Run: headless pygame with SDL's dummy video driver; simulated clock (each Clock.tick advances the game by its frame time, no real sleeping); random seed 0; keys injected as events and as key.get_pressed() state; no mouse input; restart key C tapped at the start of phases 3 and 4.
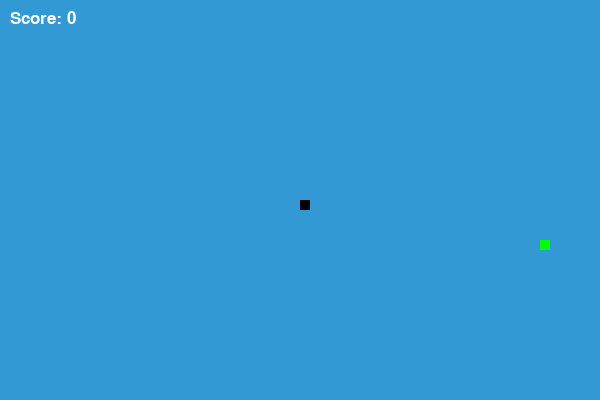
Frame 1 of 4 · flips 1–60 · no input
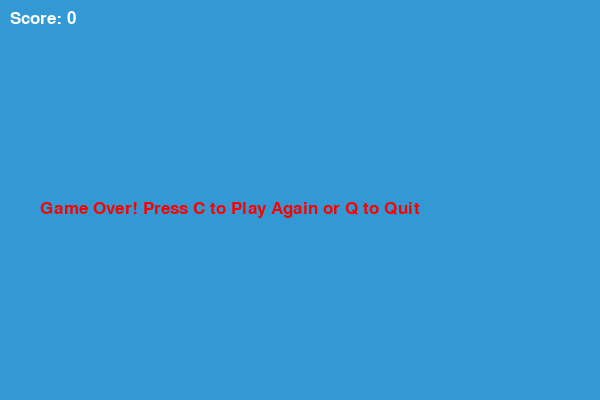
Frame 2 of 4 · flips 61–180 · tapped SPACE, RETURN · held RIGHT (→), D
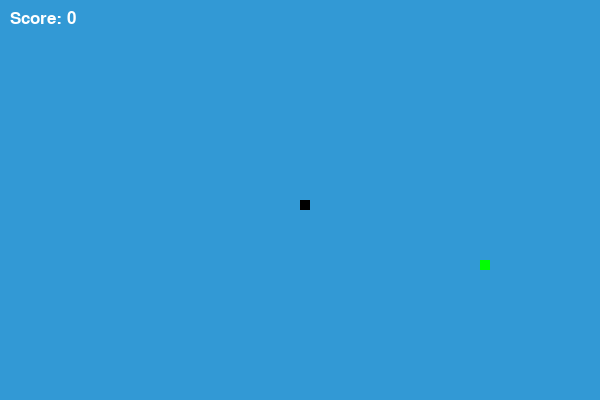
Frame 3 of 4 · flips 181–300 · tapped C · held DOWN (↓), S
Frame 4 of 4 · flips 301–420 · tapped C · held LEFT (←), A, UP (↑), W · screen same as frame 2, image omitted

The pygame program that drew these frames:

# import pygame
# import time

# import random                         
# pygame.init()
        
# white = (255, 255, 255)
# yellow = (255, 255, 102)
# black = (0, 0, 0)
# red = (213, 50, 80)
# green = (0, 255, 0)
# blue = (50, 153, 213)
                         
# dis_width = 800
# dis_height = 600
                         
# dis = pygame.display.set_mode((dis_width, dis_height))
# pygame.display.set_caption('Snake Game by Sanjita Ray')
                         
# clock = pygame.time.Clock()
                         
# snake_block = 10
# snake_speed = 15
                         
# font_style = pygame.font.SysFont("bahnschrift", 25)
# score_font = pygame.font.SysFont("comicsansms", 35)
                         
                         
# def Your_score(score):
#     value = score_font.render("Your Score: " + str(score), True, yellow)
#     dis.blit(value, [0, 0])
                         
                         
                         
# def our_snake(snake_block, snake_list):
#     for x in snake_list:
#         pygame.draw.rect(dis, black, [x[0], x[1], snake_block, snake_block])
                         
                         
# def message(msg, color):
#     mesg = font_style.render(msg, True, color)
#     dis.blit(mesg, [dis_width / 6, dis_height / 3])
                         
                         
# def gameLoop():
#     game_over = False
#     game_close = False
                         
#     x1 = dis_width / 2
#     y1 = dis_height / 2
                         
#     x1_change = 0
#     y1_change = 0
                         
#     snake_List = []
#     Length_of_snake = 1
                         
#     foodx = round(random.randrange(0, dis_width - snake_block) / 10.0) * 10.0
#     foody = round(random.randrange(0, dis_height - snake_block) / 10.0) * 10.0
                         
#     while not game_over:
                         
#         while game_close == True:
#             dis.fill(blue)
#             message("You Lost! Press C-Play Again or Q-Quit", red)
#             Your_score(Length_of_snake - 1)
#             pygame.display.update()
                         
#             for event in pygame.event.get():
#                 if event.type == pygame.KEYDOWN:
#                     if event.key == pygame.K_q:
#                         game_over = True
#                         game_close = False
#                     if event.key == pygame.K_c:
#                         gameLoop()
                         
#         for event in pygame.event.get():
#             if event.type == pygame.QUIT:
#                 game_over = True
#             if event.type == pygame.KEYDOWN:
#                 if event.key == pygame.K_LEFT:
#                     x1_change = -snake_block
#                     y1_change = 0
#                 elif event.key == pygame.K_RIGHT:
#                     x1_change = snake_block
#                     y1_change = 0
#                 elif event.key == pygame.K_UP:
#                     y1_change = -snake_block
#                     x1_change = 0
#                 elif event.key == pygame.K_DOWN:
#                     y1_change = snake_block
#                     x1_change = 0
                         
#         if x1 >= dis_width or x1 < 0 or y1 >= dis_height or y1 < 0:
#             game_close = True
#         x1 += x1_change
#         y1 += y1_change
#         dis.fill(blue)
#         pygame.draw.rect(dis, green, [foodx, foody, snake_block, snake_block])
#         snake_Head = []
#         snake_Head.append(x1)
#         snake_Head.append(y1)
#         snake_List.append(snake_Head)
#         if len(snake_List) > Length_of_snake:
#             del snake_List[0]
                         
#         for x in snake_List[:-1]:
#             if x == snake_Head:
#                 game_close = True
                         
#         our_snake(snake_block, snake_List)
#         Your_score(Length_of_snake - 1)
                         
#         pygame.display.update()
                         
#         if x1 == foodx and y1 == foody:
#             foodx = round(random.randrange(0, dis_width - snake_block) / 10.0) * 10.0
#             foody = round(random.randrange(0, dis_height - snake_block) / 10.0) * 10.0
#             Length_of_snake += 1
                         
#         clock.tick(snake_speed)
                         
#     pygame.quit()
# gameLoop()



import pygame
import random

# Initialize pygame
pygame.init()

# Screen size
WIDTH = 600
HEIGHT = 400
screen = pygame.display.set_mode((WIDTH, HEIGHT))
pygame.display.set_caption("Simple Snake Game")

# Colors
WHITE = (255, 255, 255)
BLACK = (0, 0, 0)
GREEN = (0, 255, 0)
RED = (255, 0, 0)
BLUE = (50, 153, 213)

# Snake settings
SNAKE_SIZE = 10
SPEED = 15

clock = pygame.time.Clock()
font = pygame.font.SysFont("arial", 25)

# Display score
def show_score(score):
    text = font.render(f"Score: {score}", True, WHITE)
    screen.blit(text, (10, 10))

# Draw snake
def draw_snake(snake_body):
    for block in snake_body:
        pygame.draw.rect(screen, BLACK, [block[0], block[1], SNAKE_SIZE, SNAKE_SIZE])

# Game loop
def game():
    running = True
    game_over = False

    # Snake position
    x = WIDTH // 2
    y = HEIGHT // 2
    x_change = 0
    y_change = 0

    snake_body = []
    snake_length = 1

    # Food position
    food_x = random.randrange(0, WIDTH - SNAKE_SIZE, 10)
    food_y = random.randrange(0, HEIGHT - SNAKE_SIZE, 10)

    while running:

        while game_over:
            screen.fill(BLUE)
            msg = font.render("Game Over! Press C to Play Again or Q to Quit", True, RED)
            screen.blit(msg, (40, HEIGHT // 2))
            show_score(snake_length - 1)
            pygame.display.update()

            for event in pygame.event.get():
                if event.type == pygame.KEYDOWN:
                    if event.key == pygame.K_q:
                        running = False
                        game_over = False
                    if event.key == pygame.K_c:
                        game()

        for event in pygame.event.get():
            if event.type == pygame.QUIT:
                running = False
            elif event.type == pygame.KEYDOWN:
                if event.key == pygame.K_LEFT:
                    x_change = -SNAKE_SIZE
                    y_change = 0
                elif event.key == pygame.K_RIGHT:
                    x_change = SNAKE_SIZE
                    y_change = 0
                elif event.key == pygame.K_UP:
                    y_change = -SNAKE_SIZE
                    x_change = 0
                elif event.key == pygame.K_DOWN:
                    y_change = SNAKE_SIZE
                    x_change = 0

        # Wall collision
        if x < 0 or x >= WIDTH or y < 0 or y >= HEIGHT:
            game_over = True

        x += x_change
        y += y_change
        screen.fill(BLUE)

        pygame.draw.rect(screen, GREEN, [food_x, food_y, SNAKE_SIZE, SNAKE_SIZE])

        snake_body.append([x, y])
        if len(snake_body) > snake_length:
            snake_body.pop(0)

        # Self collision
        for block in snake_body[:-1]:
            if block == [x, y]:
                game_over = True

        draw_snake(snake_body)
        show_score(snake_length - 1)

        pygame.display.update()

        # Eating food
        if x == food_x and y == food_y:
            food_x = random.randrange(0, WIDTH - SNAKE_SIZE, 10)
            food_y = random.randrange(0, HEIGHT - SNAKE_SIZE, 10)
            snake_length += 1

        clock.tick(SPEED)

    pygame.quit()

game()
